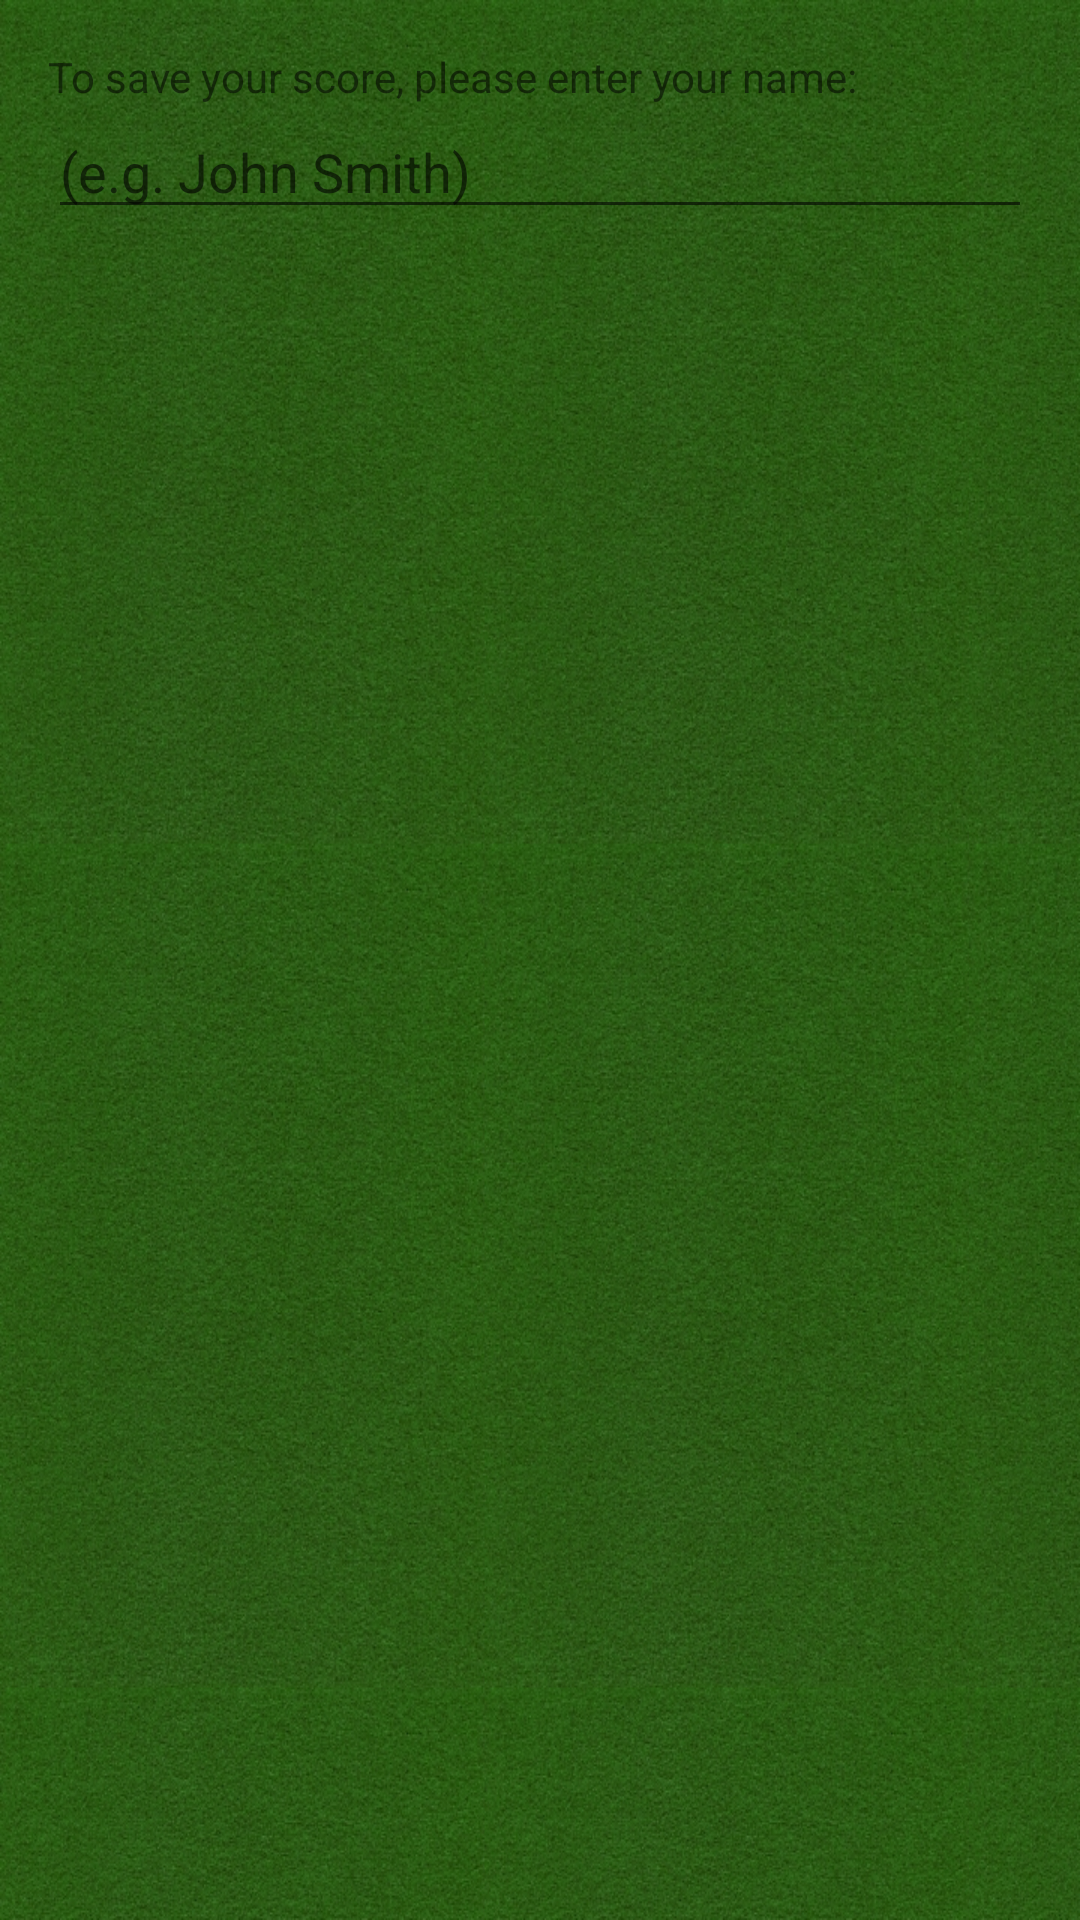

This screen was rendered from an Android layout file. Write that file and the resources it references.
<!-- AndroidManifest.xml: application theme AppTheme -->
<!-- res/layout/save_score_prompt_dialog.xml -->
<?xml version="1.0" encoding="utf-8"?>
<LinearLayout xmlns:android="http://schemas.android.com/apk/res/android"
    android:orientation="vertical" android:layout_width="match_parent"
    android:layout_height="match_parent"
    android:padding="16dp">

    <TextView
        android:layout_width="wrap_content"
        android:layout_height="wrap_content"
        android:text="@string/enter_name"
        android:id="@+id/textView2" />

    <EditText
        android:layout_width="match_parent"
        android:layout_height="wrap_content"
        android:inputType="textPersonName"
        android:ems="10"
        android:id="@+id/editText"
        android:hint="@string/name_hint" />
</LinearLayout>
<!-- resources referenced by this layout -->
<resources>
  <string name="enter_name">To save your score, please enter your name:</string>
  <string name="name_hint">(e.g. John Smith)</string>
  <style name="AppTheme" parent="Theme.AppCompat.Light.NoActionBar">
          <item name="android:windowBackground">@drawable/background</item>
          <item name="android:windowTranslucentStatus">true</item>
      </style>
  <!-- drawable background: jpg bitmap (drawable-nodpi, 765714 bytes) -->
</resources>
